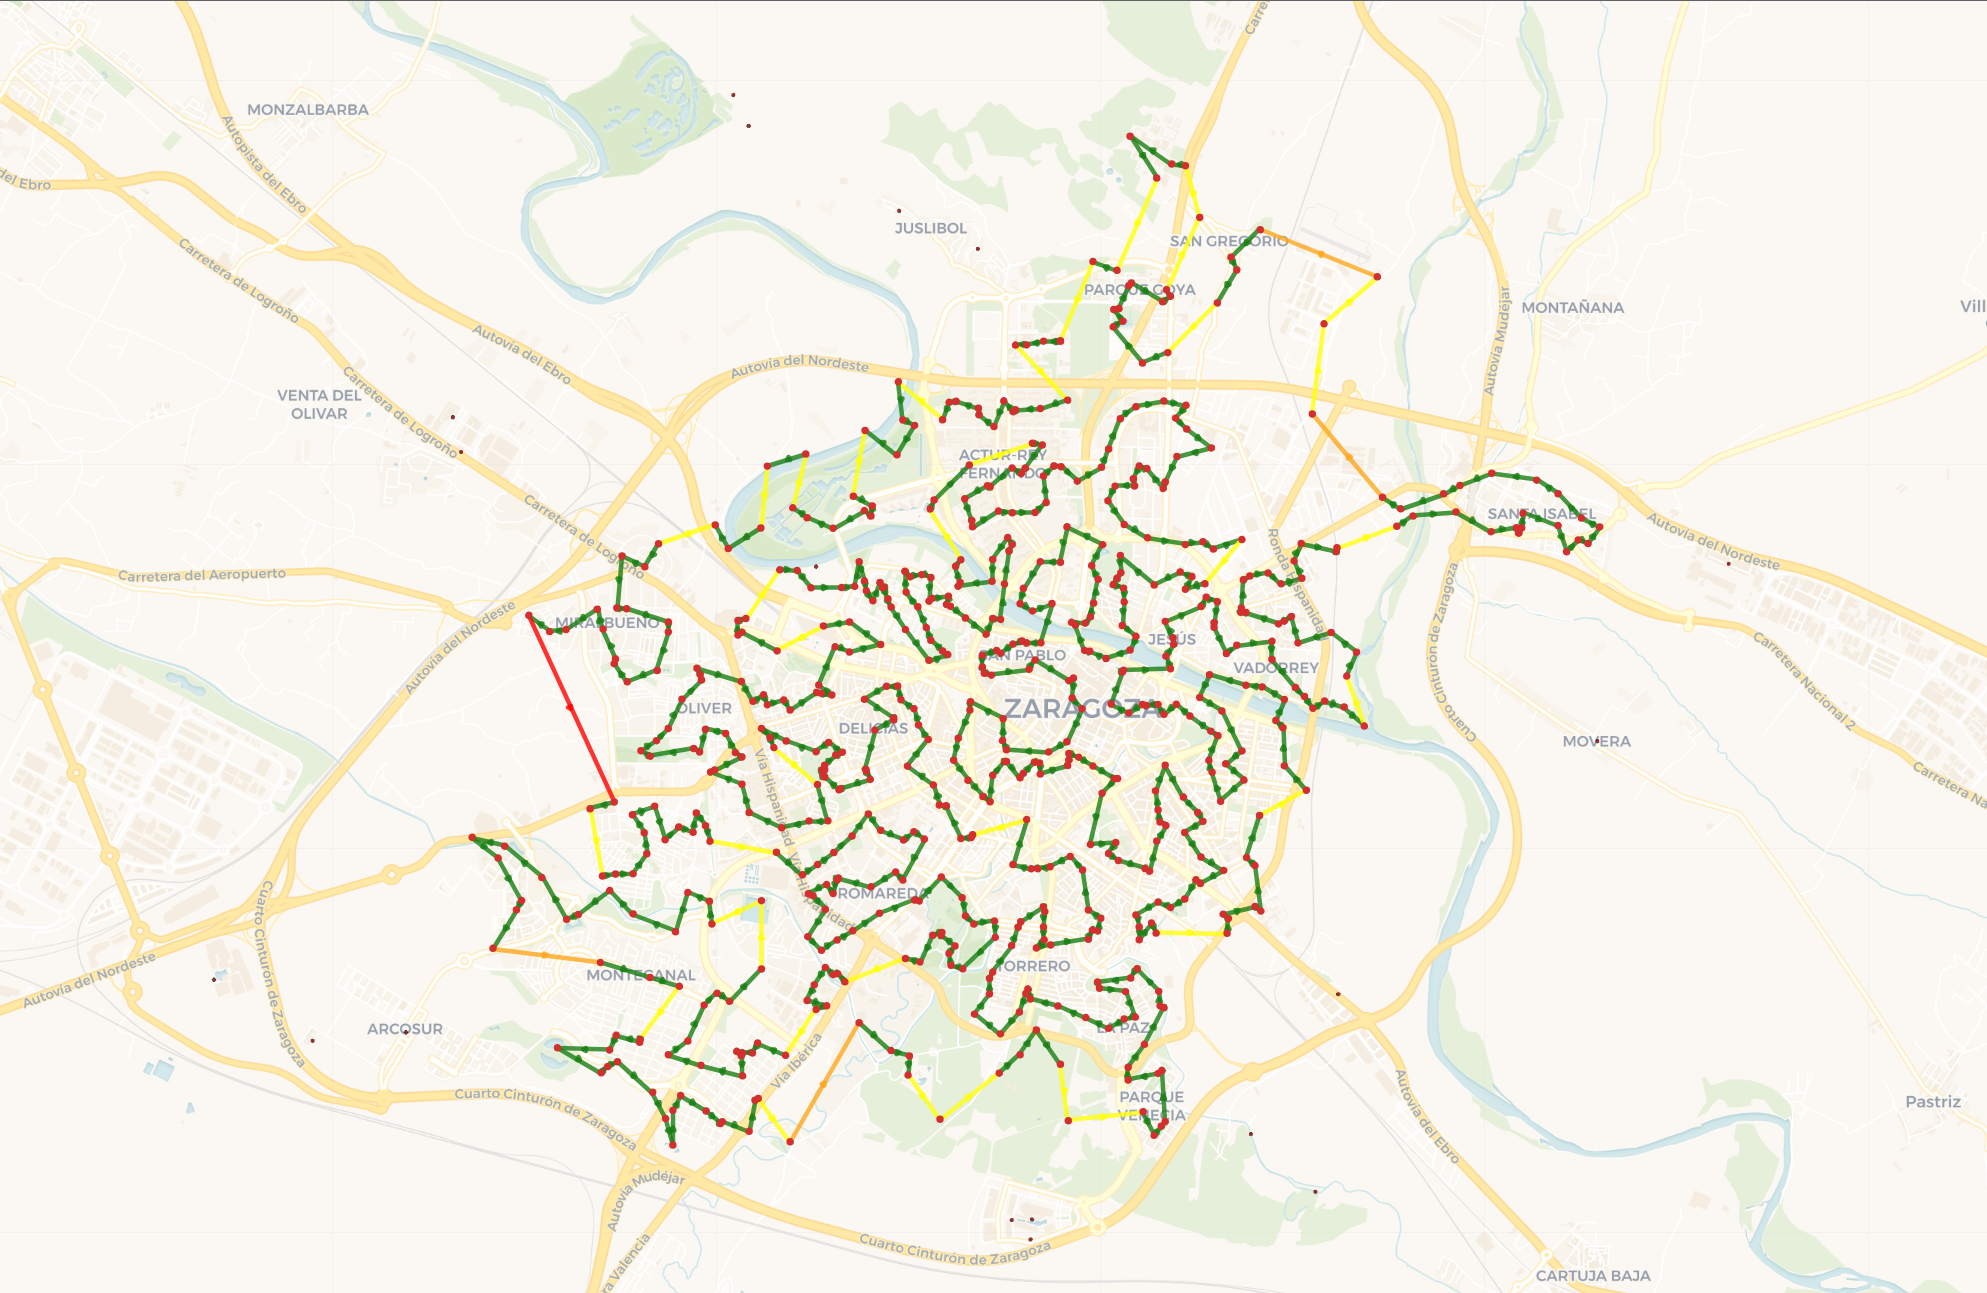

Data behind this chart, as committed beside it:
41.683468, -0.8834914
41.68, -0.8854
41.68, -0.8874
41.68, -0.8886
41.68, -0.8827
41.68, -0.8858
41.68, -0.8886
41.68, -0.8889
41.68, -0.89
41.68, -0.8911
41.68, -0.8928
41.68, -0.8929
41.68, -0.8954
41.68, -0.8962
41.68, -0.897
41.68, -0.902
41.68, -0.9015
41.68, -0.9002
41.67, -0.9022
41.68, -0.9058
41.67, -0.9072
41.67, -0.905
41.67, -0.9052
41.67, -0.9059
41.67, -0.9095
41.67, -0.9125
41.67, -0.9141
41.67, -0.9126
41.67, -0.917
41.67, -0.9178
41.67, -0.9215
41.67, -0.923
41.67, -0.9295
41.66, -0.9311
41.67, -0.9337
41.66, -0.9343
41.66, -0.9331
41.66, -0.9284
41.66, -0.9284
41.66, -0.9296
41.65, -0.9331
41.66, -0.9346
41.66, -0.9344
41.66, -0.9358
41.66, -0.9365
41.66, -0.9401
41.66, -0.9419
41.66, -0.9443
41.64, -0.9346
41.64, -0.9373
41.64, -0.9359
41.64, -0.9344
41.64, -0.9324
41.64, -0.9308
41.64, -0.9311
41.64, -0.9325
41.64, -0.9299
41.64, -0.9287
41.64, -0.9272
41.64, -0.9255
41.64, -0.9252
... 559 more rows
